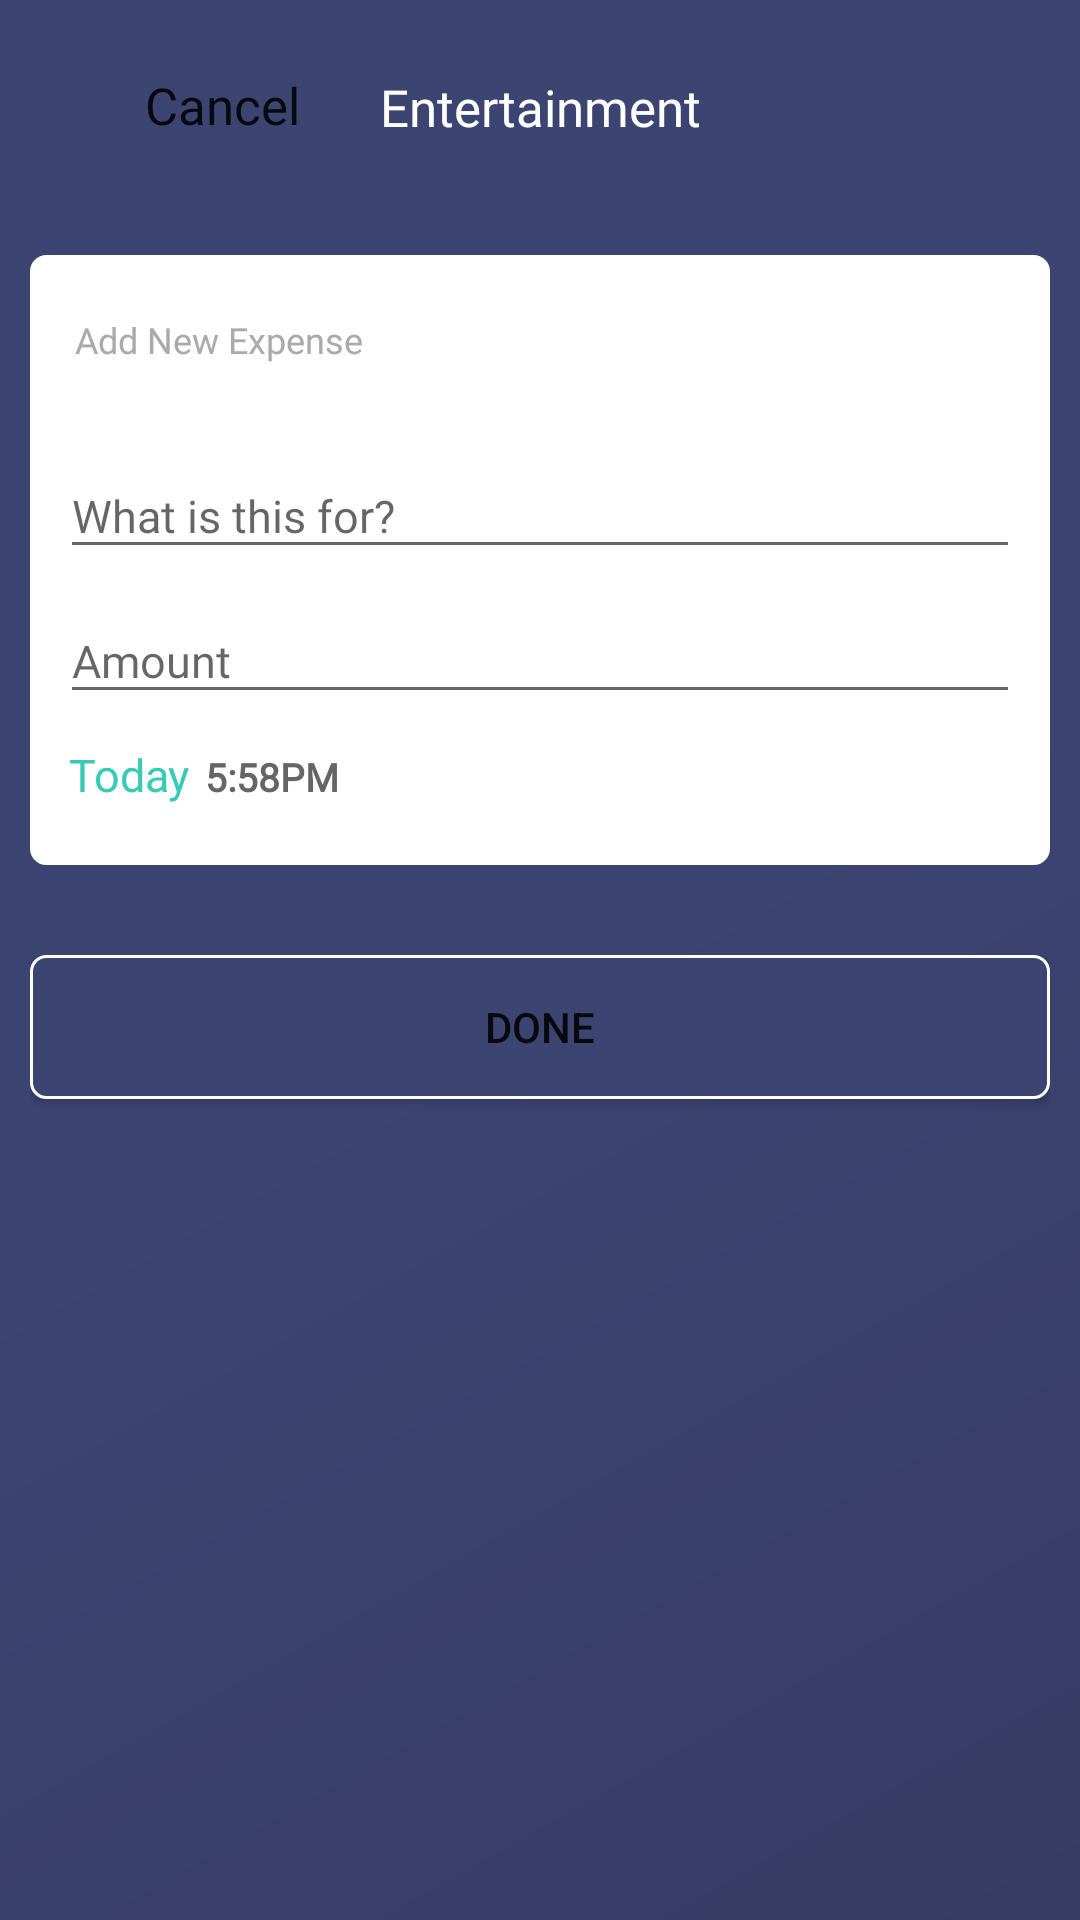

This screen was rendered from an Android layout file. Write that file and the resources it references.
<!-- AndroidManifest.xml: application theme AppTheme -->
<!-- res/layout/fragment_create_expense_form.xml -->
<FrameLayout xmlns:android="http://schemas.android.com/apk/res/android"
    xmlns:tools="http://schemas.android.com/tools"
    android:layout_width="match_parent"
    android:layout_height="match_parent"
    android:background="@drawable/gradient_primary"
    tools:context="com.sora.treasurer.fragments.CreateExpenseFormFragment">

    <LinearLayout
        android:id="@+id/form_expense_container"
        android:layout_width="match_parent"
        android:layout_height="match_parent"
        android:orientation="vertical">

        <RelativeLayout
            android:layout_width="wrap_content"
            android:layout_height="35dp"
            android:layout_gravity="center_vertical"
            android:layout_marginLeft="10dp"
            android:layout_marginRight="10dp"
            android:layout_marginTop="20dp">

            <LinearLayout
                android:layout_width="wrap_content"
                android:layout_height="match_parent"
                android:layout_alignParentStart="true"
                android:orientation="horizontal">

                <Button
                    android:id="@+id/form_button_cancel"
                    style="?android:attr/borderlessButtonStyle"
                    android:layout_width="100dp"
                    android:layout_height="30dp"
                    android:background="@color/treasurerAppTheme"
                    android:drawableStart="@drawable/ic_chevron_left_black_24dp"
                    android:paddingRight="10dp"
                    android:text="Cancel"
                    android:textColor="@color/white_tint"
                    android:fontFamily="@font/roboto_regular"
                    android:textAlignment="textEnd"
                    android:textAllCaps="false"
                    android:textSize="17dp" />

            </LinearLayout>

            <TextView
                android:id="@+id/form_expense_category"
                style="@style/TRAppTextThemeBold"
                android:layout_width="match_parent"
                android:layout_height="match_parent"
                android:layout_centerInParent="true"
                android:layout_marginTop="9dp"
                android:text="Entertainment"
                android:textAlignment="center"
                android:textSize="17dp" />


        </RelativeLayout>

        <LinearLayout
            android:layout_width="match_parent"
            android:layout_height="wrap_content"
            android:layout_marginLeft="10dp"
            android:layout_marginRight="10dp"
            android:layout_marginTop="30dp"
            android:paddingTop="10dp"
            android:paddingRight="10dp"
            android:paddingLeft="10dp"
            android:paddingBottom="20dp"
            android:background="@drawable/rounded_corner"
            android:backgroundTint="@android:color/white"
            android:orientation="vertical"
            >

            <TextView
                android:id="@+id/form_expense_type"
                style="@style/TRAppTextThemeRegular"
                android:layout_width="match_parent"
                android:layout_height="wrap_content"
                android:layout_marginBottom="20dp"
                android:layout_marginLeft="5dp"
                android:layout_marginTop="10dp"
                android:text="@string/form_header_expense"
                android:textColor="@android:color/darker_gray"
                android:textSize="12dp" />

            <LinearLayout
                android:layout_width="match_parent"
                android:layout_height="wrap_content"
                android:orientation="horizontal">

                <android.support.design.widget.TextInputLayout
                    android:id="@+id/text_input_layout"
                    android:layout_width="match_parent"
                    android:layout_height="wrap_content">

                    <EditText
                        android:id="@+id/form_expense_description"
                        style="@style/TRAppTextThemeRegular"
                        android:layout_width="match_parent"
                        android:layout_height="wrap_content"
                        android:hint="What is this for?"
                        android:singleLine="true"
                        android:textColor="@android:color/black"
                        android:textSize="15dp" />
                </android.support.design.widget.TextInputLayout>


            </LinearLayout>

            <LinearLayout
                android:layout_width="match_parent"
                android:layout_height="wrap_content"
                android:orientation="horizontal">

                <android.support.design.widget.TextInputLayout
                    android:id="@+id/text_input_layout2"
                    android:layout_width="match_parent"
                    android:layout_height="wrap_content">

                    <EditText
                        android:id="@+id/form_expense_value"
                        style="@style/TRAppTextThemeRegular"
                        android:layout_width="match_parent"
                        android:layout_height="wrap_content"
                        android:hint="Amount"
                        android:inputType="numberDecimal"
                        android:textColor="@android:color/black"
                        android:textSize="15dp" />
                </android.support.design.widget.TextInputLayout>


            </LinearLayout>

            <LinearLayout
                android:layout_width="match_parent"
                android:layout_height="wrap_content"
                android:orientation="horizontal"
                android:layout_marginLeft="3dp"
                android:layout_marginTop="10dp">

                <TextView
                    style="@style/TRAppTextThemeRegular"
                    android:layout_width="wrap_content"
                    android:layout_height="wrap_content"
                    android:text="Today"
                    android:textColor="@color/colorGain"
                    android:textSize="15dp" />

                <TextView
                    android:id="@+id/form_expense_current_time"
                    android:layout_marginLeft="5dp"
                    android:layout_width="wrap_content"
                    android:layout_height="wrap_content"
                    android:text="5:58PM"
                    style="@style/TRAppTextThemeThin"
                    android:textStyle="bold"
                    android:textSize="13dp"
                    android:textColor="@color/colorCategory" />
            </LinearLayout>


        </LinearLayout>

        <RelativeLayout
            android:layout_width="match_parent"
            android:layout_height="match_parent"
            android:layout_marginLeft="10dp"
            android:layout_marginRight="10dp"
            android:layout_marginTop="30dp">

            <Button
                android:id="@+id/form_button_done"
                android:layout_width="match_parent"
                android:layout_height="wrap_content"
                android:layout_alignParentTop="true"
                android:background="@drawable/button_rounded_corner"
                android:text="Done"
                android:textColor="@color/white_tint" />
        </RelativeLayout>


    </LinearLayout>

</FrameLayout>
<!-- resources referenced by this layout -->
<resources>
  <color name="colorCategory">#656565</color>
  <color name="colorGain">#37cbb7</color>
  <color name="treasurerAppTheme">#3c4472</color>
  <!-- drawable button_rounded_corner (drawable) -->
  <?xml version="1.0" encoding="utf-8"?>
  <shape xmlns:android="http://schemas.android.com/apk/res/android" >
      <stroke
          android:width="1dp"
          android:color="@android:color/white" />
      <solid android:color="@color/treasurerAppTheme" />
      <padding
          android:left="1dp"
          android:right="1dp"
          android:top="10dp"
          android:bottom="10dp"/>
      <corners android:radius="5dp"/>
  </shape>
  <!-- drawable gradient_primary (drawable) -->
  <shape xmlns:android="http://schemas.android.com/apk/res/android"
      android:shape="rectangle">
      <gradient
          android:angle="135"
          android:centerColor="#3c4472"
          android:endColor="#3c4472"
          android:startColor="#373c64"
          android:type="linear" />
  </shape>
  <!-- drawable rounded_corner (drawable) -->
  <?xml version="1.0" encoding="utf-8"?>
  <shape xmlns:android="http://schemas.android.com/apk/res/android">
      <stroke
          android:width="1dp"
          android:color="@color/colorPrimaryDark" />
      <solid android:color="@color/colorOptionsBG" />
  
  
      <padding
          android:left="1dp"
          android:right="1dp"
          android:top="1dp" />
      <corners android:radius="5dp" />
  </shape>
  <string name="form_header_expense">Add New Expense</string>
  <style name="TRAppTextThemeBold">
          <item name="android:layout_width">match_parent</item>
          <item name="android:layout_height">wrap_content</item>
          <item name="android:fontFamily">@font/roboto_bold</item>
          <item name="android:textColor">@android:color/white</item>
      </style>
  <style name="TRAppTextThemeRegular">
          <item name="android:layout_width">match_parent</item>
          <item name="android:layout_height">wrap_content</item>
          <item name="android:fontFamily">@font/roboto_regular</item>
          <item name="android:textColor">@android:color/white</item>
      </style>
  <style name="TRAppTextThemeThin">
          <item name="android:layout_width">match_parent</item>
          <item name="android:layout_height">wrap_content</item>
          <item name="android:fontFamily">@font/roboto_thin</item>
          <item name="android:textColor">@android:color/white</item>
      </style>
  <style name="AppTheme" parent="Theme.AppCompat.Light.DarkActionBar">
          
          <item name="colorPrimary">@color/colorPrimary</item>
          <item name="colorPrimaryDark">@color/colorPrimaryDark</item>
          <item name="colorAccent">@color/colorAccent</item>
      </style>
  <color name="colorPrimaryDark">#303F9F</color>
  <color name="colorOptionsBG">#edeef3</color>
  <color name="colorPrimary">#3F51B5</color>
  <color name="colorAccent">#FF4081</color>
</resources>
